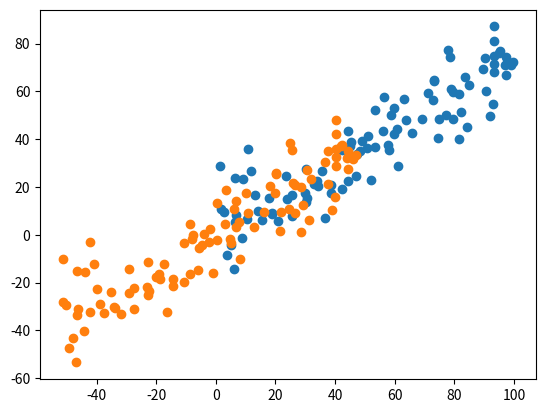

Reproduce this figure in Python. (Note: this script raises an exception after producing the figure.)
# -*- coding: utf-8 -*-
"""
Created on Fri Aug 10 13:28:57 2018

[redacted]
"""

import numpy as np
import matplotlib.pyplot as plt

X=np.empty((100,2))
X[:,0]=np.random.uniform(0.,100.,size=100) #第一维
X[:,1]=0.75*X[:,0]+np.random.normal(0.,10.,size=100)

plt.scatter(X[:,0],X[:,1])
plt.show()

def demean(X):  #相当于平移了坐标，是均值在远点
    return X-np.mean(X,axis=0) 
    #axis=0，那么输出矩阵是1行，求每一列的平均，即每个特征的平均值     1*n的向量
X_demean=demean(X)
plt.scatter(X_demean[:,0],X_demean[:,1])
plt.show()

def f(w,X):
    return np.sum((X.dot(w)**2))/len(X)

def df_math(w,X):
    return X.T.dot(X.dot(w))*2./len(X)

def df_debug(w,X,epsilon=0.0001):
    res=np.empty(len(w))
    for i in range (len(w)):
        w_1=w.copy()
        w_1[i]+=epsilon
        w_2=w.copy()
        w_2[i]-=epsilon
        res[i]=((f(w_1,X)-f(w_2,X)))/(2*epsilon)
    return res

def direction(w):
    #使其为单位向量
    return w/np.linalg.norm(w) #linalg.norm求矩阵的模

def gradient_asscent(df,X,initial_w,eta,n_iters=1e4,epsilon=1e-8):
    w=direction(initial_w)
    i_iter=0

    while i_iter<n_iters:   #防止进入死循环
        gradient=df(w,X)
        last_w=w
        w=w+eta*gradient
        w=direction(w)
        if(abs((f(w,X)-f(last_w,X)))<epsilon):
            break
        i_iter+=1
    return w

initial_w=np.random.random(X.shape[1]) #注意： 不能从零向量开始
print(w)
w=gradient_asscent(df_math,X_demean,initial_w,eta=0.001)
print(w)
e=gradient_asscent(df_debug,X_demean,initial_w,eta=0.001)
print(e)

plt.scatter(X_demean[:,0],X_demean[:,1])
plt.plot([0,w[0]*100],[0,w[1]*100],color='r')